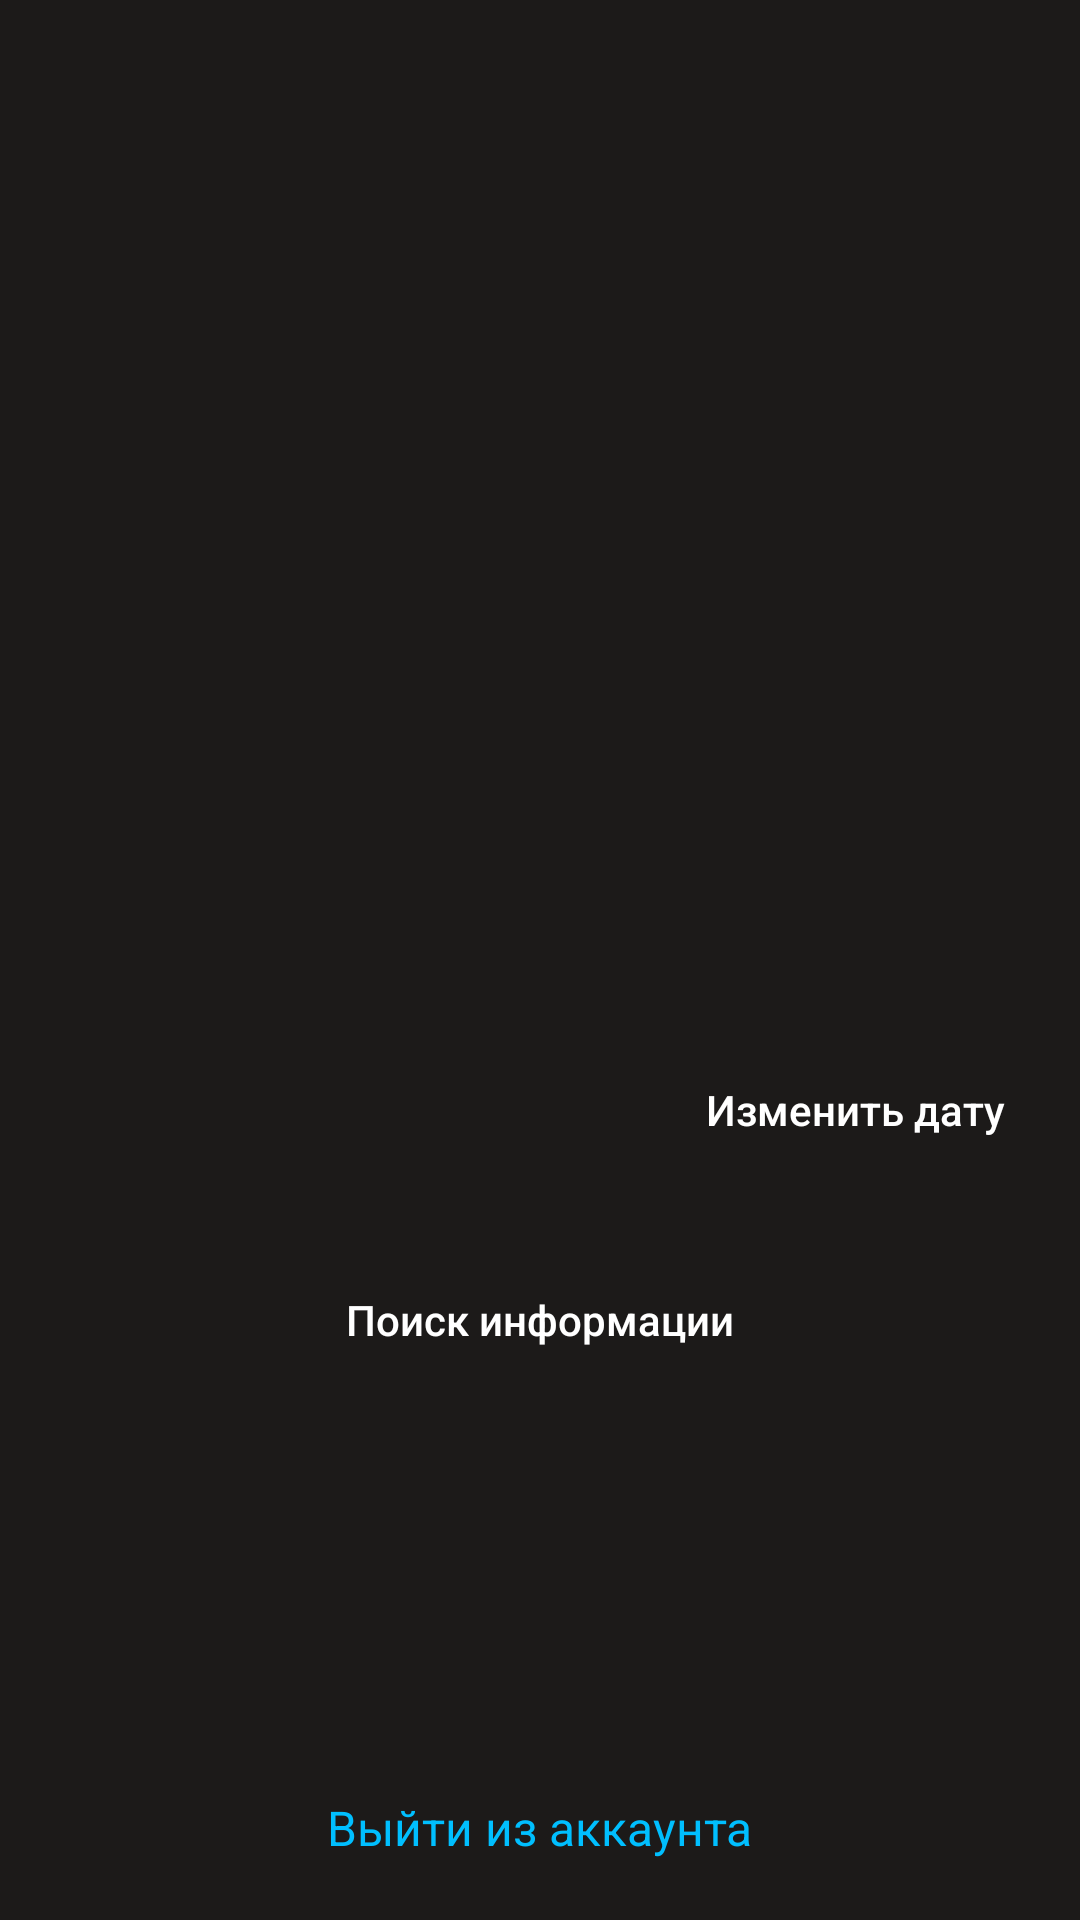

Reconstruct the res/layout file that produces this screen, plus the resources it refers to.
<!-- AndroidManifest.xml: application theme Theme.Pr222_PR31_MironovIV -->
<!-- res/layout/activity_main.xml -->
<?xml version="1.0" encoding="utf-8"?>
<LinearLayout xmlns:android="http://schemas.android.com/apk/res/android"
    xmlns:app="http://schemas.android.com/apk/res-auto"
    xmlns:tools="http://schemas.android.com/tools"
    android:layout_width="match_parent"
    android:layout_height="match_parent"
    tools:context=".main"
    android:background="@color/myblack"
    android:orientation="vertical">

    <ImageView
        android:id="@+id/imageView2"
        android:layout_width="match_parent"
        android:layout_height="350dp"
        app:srcCompat="@drawable/mainpage" />

    <LinearLayout
        android:layout_width="match_parent"
        android:layout_height="wrap_content"
        android:orientation="horizontal"
        android:layout_marginLeft="20dp"
        android:layout_marginRight="20dp">

        <TextView
            android:id="@+id/currentDate"
            android:layout_width="200dp"
            android:layout_height="40dp"
            android:gravity="center"
            android:background="@drawable/corners"
            android:backgroundTint="@color/white"
            android:textColor="@color/black"
            android:layout_marginRight="10dp"/>

        <Button
            android:layout_width="match_parent"
            android:layout_height="40dp"
            android:text="@string/pick_date"
            android:textAllCaps="false"
            android:background="@drawable/corners"
            android:backgroundTint="@color/blue"
            android:textColor="@color/white"
            android:onClick="setDate"/>

    </LinearLayout>

    <Button
        android:id="@+id/button"
        android:layout_width="match_parent"
        android:layout_marginLeft="20dp"
        android:layout_marginRight="20dp"
        android:layout_height="40dp"
        android:background="@drawable/corners"
        android:text="@string/search"
        android:textAllCaps="false"
        android:layout_gravity="center"
        android:gravity="center"
        android:textColor="@color/white"
        android:textSize="14sp"
        android:layout_marginTop="30dp"
        android:backgroundTint="@color/blue"
        android:onClick="Search"/>

    <LinearLayout
        android:layout_width="wrap_content"
        android:layout_height="wrap_content"
        android:orientation="horizontal"
        android:layout_gravity="center"
        android:gravity="bottom"
        android:layout_marginTop="30dp"
        android:layout_weight="1"
        android:layout_marginBottom="20dp">
    <TextView
        android:layout_width="wrap_content"
        android:layout_height="wrap_content"
        android:text="@string/log_out"
        android:textColor="@color/lightBlue"
        android:textSize="16sp"
        android:layout_gravity="bottom"
        android:onClick="gotoaut" />
    </LinearLayout>
</LinearLayout>
<!-- resources referenced by this layout -->
<resources>
  <color name="black">#FF000000</color>
  <color name="blue">#2B70A8</color>
  <color name="lightBlue">#00BFFF</color>
  <color name="myblack">#1C1A19</color>
  <color name="white">#FFFFFFFF</color>
  <string name="log_out">Выйти из аккаунта</string>
  <string name="pick_date">Изменить дату</string>
  <string name="search">Поиск информации</string>
  <style name="Theme.Pr222_PR31_MironovIV" parent="Theme.AppCompat.Light" />
</resources>
